Run: headless pygame with SDL's dummy video driver; simulated clock (each Clock.tick advances the game by its frame time, no real sleeping); random seed 0; keys injected as events and as key.get_pressed() state; no mouse input.
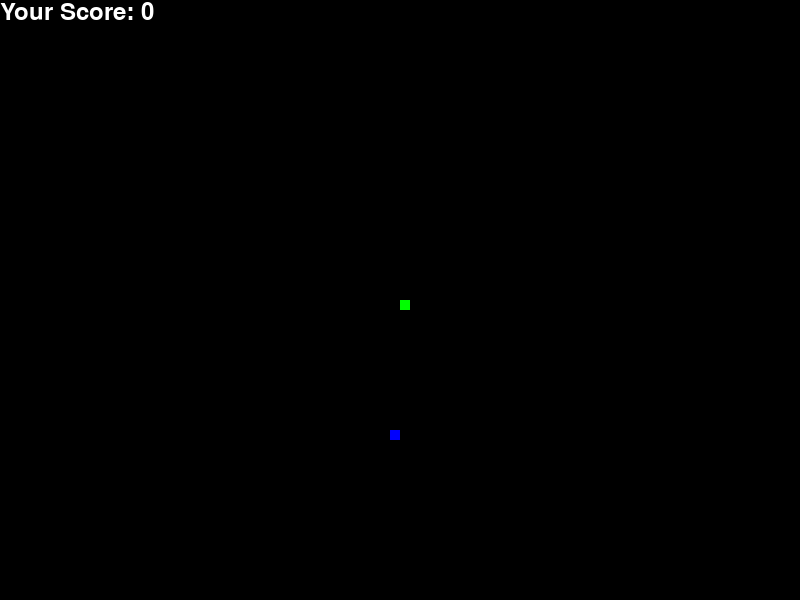
Frame 1 of 4 · flips 1–60 · no input
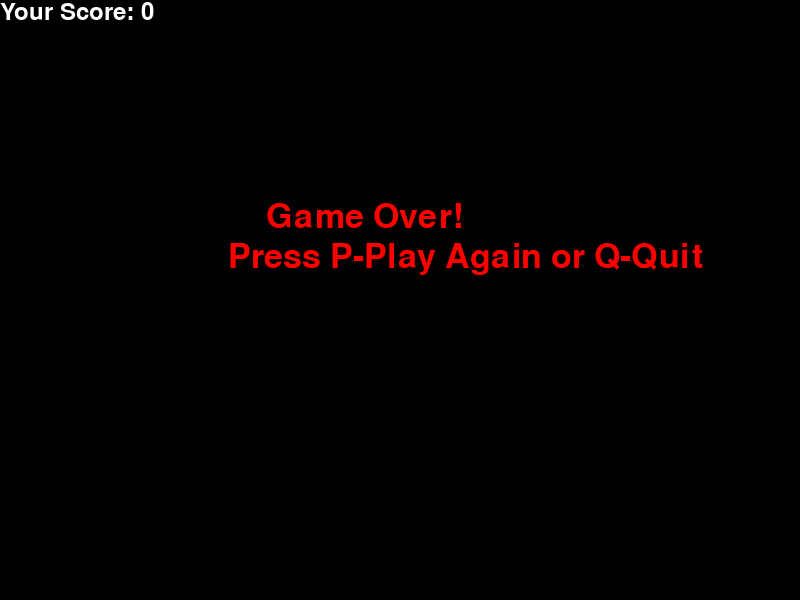
Frame 2 of 4 · flips 61–180 · tapped SPACE, RETURN · held RIGHT (→), D
Frame 3 of 4 · flips 181–300 · held DOWN (↓), S · screen unchanged from frame 2, image omitted
Frame 4 of 4 · flips 301–420 · held LEFT (←), A, UP (↑), W · screen unchanged from frame 3, image omitted

The pygame program that drew these frames:

import pygame
import time
import random

# Initialize the game
pygame.init()

# Define colors
black = pygame.Color(0, 0, 0)
white = pygame.Color(255, 255, 255)
red = pygame.Color(255, 0, 0)
green = pygame.Color(0, 255, 0)
blue = pygame.Color(0, 0, 255)

# Set the width and height of the display window
width = 800
height = 600
display = pygame.display.set_mode((width, height))
pygame.display.set_caption('Snake Game')

# Set the speed of the snake
snake_speed = 15

# Define the font style and size
font_style = pygame.font.SysFont(None, 50)

# Define the score font style and size
score_font = pygame.font.SysFont(None, 35)

# Function to display the score
def show_score(score):
    value = score_font.render("Your Score: " + str(score), True, white)
    display.blit(value, [0, 0])

# Function to display the snake on the screen
def draw_snake(snake_block, snake_list):
    for x in snake_list:
        pygame.draw.rect(display, green, [x[0], x[1], snake_block, snake_block])

# Function to run the game
def run_game():
    game_over = False
    game_close = False

    # Starting position of the snake
    x1 = width / 2
    y1 = height / 2

    # Change in position of the snake
    x1_change = 0
    y1_change = 0

    # Define the length of the snake and the size of each block
    snake_list = []
    length_of_snake = 1
    snake_block = 10

    # Generate random positions for the food
    foodx = round(random.randrange(0, width - snake_block) / 10.0) * 10.0
    foody = round(random.randrange(0, height - snake_block) / 10.0) * 10.0

    clock = pygame.time.Clock()

    while not game_over:
        while game_close:
            # Display game over message and options to play again or quit
            display.fill(black)
            game_over_message = font_style.render("Game Over!", True, red)
            play_again_message = font_style.render("Press P-Play Again or Q-Quit", True, red)
            display.blit(game_over_message, [width / 3, height / 3])
            display.blit(play_again_message, [width / 3.5, height / 2.5])
            show_score(length_of_snake - 1)
            pygame.display.update()

            # Check for user input to play again or quit
            for event in pygame.event.get():
                if event.type == pygame.KEYDOWN:
                    if event.key == pygame.K_p:
                        run_game()  # Restart the game
                    elif event.key == pygame.K_q:
                        game_over = True
                        game_close = False

        for event in pygame.event.get():
            if event.type == pygame.QUIT:
                game_over = True
            if event.type == pygame.KEYDOWN:
                if event.key == pygame.K_LEFT:
                    x1_change = -snake_block
                    y1_change = 0
                elif event.key == pygame.K_RIGHT:
                    x1_change = snake_block
                    y1_change = 0
                elif event.key == pygame.K_UP:
                    y1_change = -snake_block
                    x1_change = 0
                elif event.key == pygame.K_DOWN:
                    y1_change = snake_block
                    x1_change = 0

        # Check if the snake hits the boundaries of the display window
        if x1 >= width or x1 < 0 or y1 >= height or y1 < 0:
            game_close = True

        x1 += x1_change
        y1 += y1_change

        display.fill(black)
        pygame.draw.rect(display, blue, [foodx, foody, snake_block, snake_block])

        snake_head = [x1, y1]
        snake_list.append(snake_head)

        if len(snake_list) > length_of_snake:
            del snake_list[0]

        for segment in snake_list[:-1]:
            if segment == snake_head:
                game_close = True

        draw_snake(snake_block, snake_list)
        show_score(length_of_snake - 1)

        pygame.display.update()

        if x1 == foodx and y1 == foody:
            foodx = round(random.randrange(0, width - snake_block) / 10.0) * 10.0
            foody = round(random.randrange(0, height - snake_block) / 10.0) * 10.0
            length_of_snake += 1

        clock.tick(snake_speed)

    pygame.quit()
    quit()

run_game()
